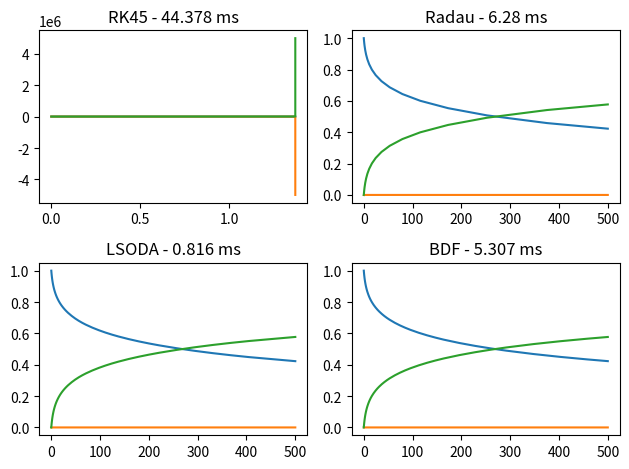

Write Python code to recreate this figure.
from matplotlib import pyplot as plt
import pandas as pd
import numpy as np
from scipy.integrate import solve_ivp


def benchmark_function(function, * args, ** kwargs):
    import time
    start = time.time()
    output = function(*args, **kwargs)
    end = time.time()

    return output, round((end - start) * 1000, 3)


def racr_function(time, state):
    x, y, z = state

    dxdt = -0.04*x + 1e4*y*z
    dydt = 0.04*x - 1e4*y*z - 3e7*(y**2)
    dzdt = 3e7*(y**2)

    return dxdt, dydt, dzdt


# RK45
plt.subplot(221)
rk45_solution, time = benchmark_function(
    solve_ivp, racr_function, [0, 500], (1, 0, 0), method="RK45")
plt.title(f"RK45 - {time} ms")
plt.plot(rk45_solution.t, rk45_solution.y[0], label="x")
plt.plot(rk45_solution.t, rk45_solution.y[1], label="y")
plt.plot(rk45_solution.t, rk45_solution.y[2], label="z")

# Radau
plt.subplot(222)
radau_solution, time = benchmark_function(
    solve_ivp, racr_function, [0, 500], (1, 0, 0), method="Radau")
plt.title(f"Radau - {time} ms")
plt.plot(radau_solution.t, radau_solution.y[0], label="x")
plt.plot(radau_solution.t, radau_solution.y[1], label="y")
plt.plot(radau_solution.t, radau_solution.y[2], label="z")

# LSODA
plt.subplot(223)
lsoda_solution, time = benchmark_function(
    solve_ivp, racr_function, [0, 500], (1, 0, 0), method="LSODA")
plt.title(f"LSODA - {time} ms")
plt.plot(lsoda_solution.t, lsoda_solution.y[0], label="x")
plt.plot(lsoda_solution.t, lsoda_solution.y[1], label="y")
plt.plot(lsoda_solution.t, lsoda_solution.y[2], label="z")

# BDF
plt.subplot(224)
bdf_solution, time = benchmark_function(
    solve_ivp, racr_function, [0, 500], (1, 0, 0), method="BDF")
plt.title(f"BDF - {time} ms")
plt.plot(bdf_solution.t, bdf_solution.y[0], label="x")
plt.plot(bdf_solution.t, bdf_solution.y[1], label="y")
plt.plot(bdf_solution.t, bdf_solution.y[2], label="z")

# Show the graph
plt.tight_layout()
plt.savefig("out.png")
plt.show()
